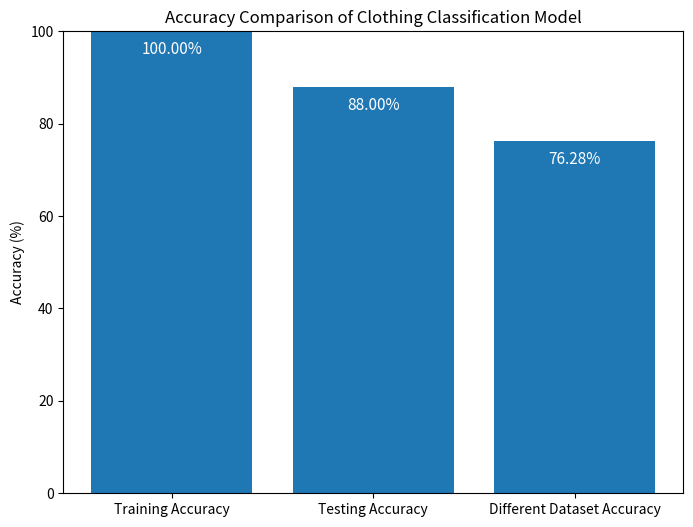

Source code (Python):
import matplotlib.pyplot as plt

labels = [
    "Training Accuracy",
    "Testing Accuracy",
    "Different Dataset Accuracy"
]

accuracy = [100, 88, 76.28]

plt.figure(figsize=(8, 6))
bars = plt.bar(labels, accuracy)

plt.ylim(0, 100)
plt.ylabel("Accuracy (%)")
plt.title("Accuracy Comparison of Clothing Classification Model")

for bar in bars:
    plt.text(
        bar.get_x() + bar.get_width() / 2,
        bar.get_height() - 5,
        f"{bar.get_height():.2f}%",
        ha="center",
        color="white",
        fontsize=11
    )

plt.savefig("accuracy_comparison.png")
plt.show()
